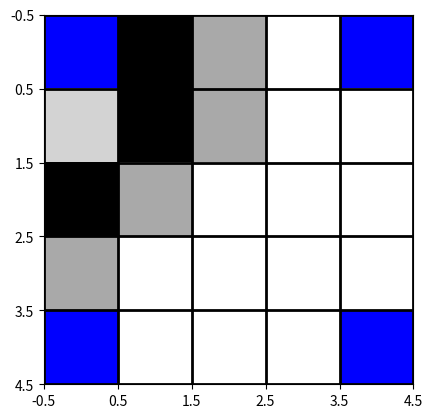

The matplotlib source for this figure:
#!/usr/bin/env python
# coding: utf-8



import numpy as np
from scipy.special import comb
from itertools import combinations
from scipy.io import mmread, mminfo
from itertools import chain

#for grid drawing only:
import matplotlib.pyplot as plt
from matplotlib import colors


# ### Start of Elimination Ordering.

# #### Normalize Stage

class elimination_ordering_class:
    def __init__(self, graph, visualization=False, p=0, q=0):
        '''function for data initialization, returns:
        - e vector placeholder
        - weight vector w
        - empty merge forest
        - first zero and last zero idxes
        - deleted bool array
        '''
        n = graph.shape[0]
        self.e = np.array([-1]*n) #for now the placeholder is an array of -1
        self.w = np.array([1]*n) #weight vector for merge forest
        self.merge_forest = np.zeros((n,n)) #merge forest for assessment criteria
        self.deleted = np.array([False]*n)
        self.first_zero = 0; self.last_zero = -1
        
        #for visualization
        self.round = 0
        self.visu = False
        if visualization:
            self.visu = True
            self.place_loc = np.zeros(n) #if the placement occurs in separate then set the element as "-1"
            self.rounds_e = np.zeros(n) #indicate the rounds of which the vertex is eliminated from
            
        #for grid information only:
        self.p = p #row
        self.q = q #col
        
        #specialized for normalize stage visualization:
        self.R_switch = False #true if sum(R_counters) >= 0 
        self.R_counters = np.zeros(6) #each index is for each rule, Ri = R_counters_{i-1}
        self.R_strings = [] #to be printed at the end of normalize stage
            
    '''Normalize Stage'''
    '''preliminaries:
    - node == vertex ("vertices" for plural)
    - nodes' index start at 0
    - all graphs and trees are represented in matrix farm
    - valency is the sum of the edges' weights of a node, i.e. the sum of the row in a corresponding index, in numpy:
        np.sum(graph[node_idx])
    - currently, the matrix is assumed to be symmetric (undirected)
    - a fill is only calculated during the elimination, not during the algorithm process to get the elimination ordering,
    and a fill is A[i][j] = 1 iff A[i][k] = A[k][i] = A[j][k] = A[k][j] = 1 then A[i][k] = A[k][i] = A[j][k] = A[k][j] = 0
    - the diagonal element is always ignored (must be zero'd first if it's nonzero)
    - non zeros' values doesn't matter (unweighted), it's always binary (0,1)
    '''

    #normalize stage:
    def normalize(self, graph):
        if self.visu and self.round < 1:
            #print("\n++++ Normalization Stage ++++") 
            self.R_strings.append("++++ Normalization Stage ++++") #print this only if normalize is not empty
        #global deleted, e, w, first_zero, last_zero, merge_forest
        n = n_init = graph.shape[0] #number of nodes
        '''e = np.array([-1]*n) #for now the placeholder is an array of -1
        w = np.array([1]*n) #weight vector for merge forest
        merge_forest = np.zeros((n,n)) #merge forest for assessment criteria'''
        modified = np.array([1]*n) #modified = 1, otherwise 0'''


        #normalize stage
        #for now, cyclic ordering assumption: start from the 1st index to last idx, hence for-loop
        #need merge check for every node passed, by w[i] > 1
        #print("i, n, m, valency, e, summodified, firstzero, lastzero")
        while np.sum(modified) > 0:
            #print()
            #for i in range(n_init):
            '''for visu purpose, use the self.round'''
            if self.visu and self.round < 1:
                self.R_strings.append("++ new normalization cycle ++")
                self.R_strings.append("++ i, n, valency, m ++")
            for i in range(n_init):
                #check if it is already deleted, if yes, skip:
                if self.deleted[i]: #deleted in prev round
                    modified[i] = 0 #set modified to 0
                    #print("already deleted:",i)
                    continue
                if np.sum(modified) == 0:
                    break
                #recalculate all of the values:
                n = get_total_nodes(graph, n_init) #recalculate n by excluding zero vectored rows (disconnected vertices)
                valencies = np.array([np.sum(graph[j]) for j in range(n_init)]) #needs to recalculate the valency for each update due to the graph-change
                mean_valency = np.sum(valencies)/n #get mean valency
                max_valency = np.max(valencies) #get max valency
                valency = np.sum(graph[i]) #get vertex's valency
                m = np.min([mean_valency, np.floor(n**(1/4) + 3)])
                #m = np.floor(n**(1/4) + 3) #probably this is the correct interpretiation
                #print("mean_valency, np.floor(n**(1/4) + 3)",mean_valency, np.floor(n**(1/4) + 3))
                neighbours = np.where(graph[i] == 1)[0] #get the neighbours of i
                #print(i,n,m,valency,e,np.sum(modified),first_zero, last_zero)
                #print("neighbours",neighbours)
                #check all of the conditions based on the valency
                if valency == n-1:
                    ##always check for merge - i.e w[i] > 1
                    if self.w[i] > 1:
                        ordered_list = get_ordered_list_merged_vertex(self.merge_forest, i)
                        len_e = len(self.e)
                        len_ord_list = len(ordered_list)
                        self.e[len_e + self.last_zero - len_ord_list + 1 : len_e + self.last_zero + 1] = ordered_list #lastzero placement
                        if self.visu:
                            self.rounds_e[ordered_list] = self.round
                        self.last_zero -= len_ord_list #decrement last zero by the size of the ordered list 
                    else:
                        #add to the last zero and decrement the indexer:
                        self.e[self.last_zero] = i
                        if self.visu:
                            self.rounds_e[i] = self.round
                        self.last_zero -= 1
                    graph[i] = graph[:,i] = 0  #remove from graph by deleting edges
                    self.deleted[i] = True
                    #graph = np.delete(graph, i, 0) #delete from graph -- this should be the proper deletion method, though not sure if it's faster
                    #graph = np.delete(graph, i, 1)
                    modified[neighbours] = 1 #set neighbours as modified
                    if self.visu and self.round < 1:
                        self.R_strings.append(str(i)+" "+ str(n)+" "+ str(valency)+" "+ str(m)+ "||rule 1, place "+str(i)+" last")
                        self.R_counters[0] += 1
                        self.R_switch = True
                elif (valency > np.ceil(n/2)) and (valency == max_valency):
                    if self.w[i] > 1:
                        ordered_list = get_ordered_list_merged_vertex(self.merge_forest, i)
                        len_e = len(self.e)
                        len_ord_list = len(ordered_list)
                        self.e[len_e + self.last_zero - len_ord_list + 1 : len_e + self.last_zero + 1] = ordered_list
                        if self.visu:
                            self.rounds_e[ordered_list] = self.round
                        self.last_zero -= len_ord_list
                    else:
                        self.e[self.last_zero] = i
                        if self.visu:
                            self.rounds_e[i] = self.round
                        self.last_zero -= 1
                    graph[i] = graph[:,i] = 0
                    self.deleted[i] = True
                    modified[neighbours] = 1
                    if self.visu and self.round < 1:
                        self.R_strings.append(str(i)+" "+ str(n)+" "+ str(valency)+" "+ str(m)+ "||rule 2, place "+str(i)+" last")
                        self.R_counters[1] += 1
                        self.R_switch = True
                elif valency <= 1:
                    #e.insert(0, i) #place vertex first
                    if self.w[i] > 1:
                        ordered_list = get_ordered_list_merged_vertex(self.merge_forest, i)
                        len_e = len(self.e)
                        len_ord_list = len(ordered_list)
                        self.e[self.first_zero : self.first_zero + len_ord_list] = ordered_list #insert by firstzero pos
                        if self.visu:
                            self.rounds_e[ordered_list] = self.round
                        self.first_zero += len_ord_list #increment the first zero by the size of the ordered list
                    else:
                        #add to the first zero pos and increment the indexer:
                        self.e[self.first_zero] = i
                        if self.visu:
                            self.rounds_e[i] = self.round
                        self.first_zero += 1
                    graph[i] = graph[:,i] = 0
                    self.deleted[i] = True
                    modified[neighbours] = 1
                    if self.visu and self.round < 1:
                        self.R_strings.append(str(i)+" "+ str(n)+" "+ str(valency)+" "+ str(m)+ "||rule 3, place "+str(i)+" first")
                        self.R_counters[2] += 1
                        self.R_switch = True
                elif valency == 2:
                    #e.insert(0, i)
                    if self.w[i] > 1:
                        ordered_list = get_ordered_list_merged_vertex(self.merge_forest, i)
                        len_e = len(self.e)
                        len_ord_list = len(ordered_list)
                        self.e[self.first_zero : self.first_zero + len_ord_list] = ordered_list #insert by firstzero pos
                        if self.visu:
                            self.rounds_e[ordered_list] = self.round
                        self.first_zero += len_ord_list
                    else:
                        #add to the first zero pos and increment the indexer:
                        self.e[self.first_zero] = i
                        if self.visu:
                            self.rounds_e[i] = self.round
                        self.first_zero += 1
                    graph[neighbours[0]][neighbours[1]] = graph[neighbours[1]][neighbours[0]] = 1 #make edge between them -- fill the value of the cell with 1
                    graph[i] = graph[:,i] = 0
                    self.deleted[i] = True
                    modified[neighbours] = 1
                    if self.visu and self.round < 1:
                        self.R_strings.append(str(i)+" "+ str(n)+" "+ str(valency)+" "+ str(m)+ "||rule 4, place "+str(i)+" first")
                        self.R_counters[3] += 1
                        self.R_switch = True
                elif (valency <= m) and (clique_check(graph, neighbours)):
                    #e.insert(0, i)
                    if self.w[i] > 1:
                        ordered_list = get_ordered_list_merged_vertex(self.merge_forest, i)
                        #print("tree[i]",np.where(merge_forest[i] == 1))
                        len_e = len(self.e)
                        len_ord_list = len(ordered_list)
                        self.e[self.first_zero : self.first_zero + len_ord_list] = ordered_list #insert by firstzero pos
                        if self.visu:
                            self.rounds_e[ordered_list] = self.round
                        self.first_zero += len_ord_list
                        #print("place multiple nodes",ordered_list)
                    else:
                        #add to the first zero pos and increment the indexer:
                        #print("place one node")
                        self.e[self.first_zero] = i
                        if self.visu:
                            self.rounds_e[i] = self.round
                        self.first_zero += 1
                    graph[i] = graph[:,i] = 0
                    self.deleted[i] = True
                    modified[neighbours] = 1
                    if self.visu and self.round < 1:
                        self.R_strings.append(str(i)+" "+ str(n)+" "+ str(valency)+" "+ str(m)+ "||rule 5, place "+str(i)+" first")
                        self.R_counters[4] += 1
                        self.R_switch = True
                elif (valency <= m): 
                    bool_subset, j_node = check_subset(graph, neighbours) #gamma(i) \subset j^uptack, j \in gamma(i)
                    if bool_subset:
                        self.merge_forest[j_node][i] = 1 #merge i into j, add directed edge j->i
                        self.w[j_node] += 1 #increment weight
                        graph[i] = graph[:,i] = 0
                        self.deleted[i] = True
                        modified[neighbours] = 1
                        if self.visu and self.round < 1:
                            self.R_strings.append(str(i)+" "+ str(n)+" "+ str(valency)+" "+ str(m)+ "||rule 6, merged"+str(i)+"to"+str(j_node))
                            self.R_counters[5] += 1
                            self.R_switch = True
                modified[i] = 0 #set vertex as unmodified
        
            #print per cycle here:
            if self.visu and self.R_switch and self.round < 1:
                for s in self.R_strings:
                    print(s)
                self.R_strings = [] #empty the strings container
                self.R_switch = False #turn switch off
        #return e, w, first_zero, last_zero, merge_forest
        #return first_zero, last_zero
        
    '''Separate Stage'''
    def separate(self, graph):
        #global deleted, e, w, first_zero, last_zero, merge_forest
        if self.visu and self.round < 1:
            print("\n---- Separation stage ----")
        n_init = graph.shape[0] #actual graph size

        '''RCM part'''
        #1, d=0, pick vertex e with max valency:
        d_prime = 0
        #n_nodes = get_total_nodes(graph, graph.shape[0]) #current total nodes
        valencies = np.array([np.sum(graph[i]) for i in range(n_init)])
        e_sep = np.argmax(valencies) #get the node with max valency
        if self.visu and self.round < 1:
            print("step 1, e, valency[e]:", e_sep, valencies[e_sep], "\n")
        
        #2, need to find a set of M with max distansce from e, which requires BFS or djikstra:
        #print("#2: ")
        distances, _ = dijkstra_shortest_path(graph, e_sep)
        #print("distances",distances)
        conn_components = np.where(distances != np.inf)[0] #indexes of connected components within the subgraph where e resides
        conn_distances = distances[conn_components] #distances of connected components (distances excluding inf)
        s = conn_components.shape[0] #total connected components
        d = np.max(conn_distances) #max distance from e
        M = np.where(distances == d)[0] #set of vertices with max distance from e
        #print("n_init, valencies, e_sep, s, d, M, conn_distances")
        #print(n_init, valencies, e_sep, s, d, M, conn_distances)
        
        #n_k debugging:
        n = np.zeros(int(d)+1)
        for i in range(0,int(d)+1):
            n[i] = np.where(conn_distances == i)[0].shape[0]
        if self.visu and self.round < 1:
            print("step 2, d, M, s:",d,M,s)
            print("n_k:",n, "\n")

        #3, if d'>d, d'=d, pick a vertex from M with max valency, back to 2 if the first e is close to the second e
        loopcount = 0 #for repetition statistics
        while d>d_prime:
            if self.visu and self.round < 1:
                print("step 3: ")
                print("d > d', goto 2\n")
            #print("d, d_prime, e_sep",d, d_prime, e_sep)
            d_prime = d
            max_vertex,_ = get_max_valency(M, valencies)
            #print("M, valencies",M, valencies)
            e_sep = max_vertex

            #do 2 again:
            distances, _ = dijkstra_shortest_path(graph, e_sep)
            conn_components = np.where(distances != np.inf)[0] #indexes of connected components within the subgraph where e resides
            conn_distances = distances[conn_components] #distances of connected components (distances excluding inf)
            s = conn_components.shape[0] #total connected components
            d = np.max(conn_distances) #max distance from e
            M = np.where(distances == d)[0] #set of vertices with max distance from e
            loopcount+=1
            
            #n_k debugging:
            n = np.zeros(int(d)+1)
            for i in range(0,int(d)+1):
                n[i] = np.where(conn_distances == i)[0].shape[0]
            if self.visu and self.round < 1:
                print("step 2, d, M, s:",d,M,s)
                print("n_k:",n, "\n")
        #print("RCM loopcount", loopcount)
        #print("n_init, valencies, e_sep, s, d, M, conn_distances")
        #print(n_init, valencies, e_sep, s, d, M, conn_distances)
        '''end of RCM'''
        d = int(d)

        #3.5, get the n_k from e, 0<=k<=d, d=max distance, k \in Z
        #print("#3.5: n_k from e, 0<=k<=d, d=max distance")
        '''
        max_d = np.max(conn_distances).astype(int)
        n_arr = np.zeros(max_d+1)
        for i in range(0,max_d+1):
            n_arr[i] = np.where(conn_distances == i)[0].shape[0]
        '''
        
        '''temporarily fill all N for visualization:'''
        N = []
        for i in range(0, d+1):
            N.append(np.where(distances == i)[0])
        #print("N",N, e_sep)
        '''end of N temp'''
        
        #3.75, fill u_k, 0=<k<d; then look for k_0 where u_k_0 is closest to s/2:
        u = np.zeros(d)
        u[0] = s - n[0]
        for i in range(1,d):
            u[i] = u[i-1] - n[i]
        min_diff = np.inf
        min_idx = None
        threshold = s/2

        for i in range(d):
            diff = np.abs(u[i] - threshold)
            if diff < min_diff:
                min_diff = diff
                min_idx = i
        
        
        #3.8, find k in {k0-1,k0,k0+1}\cap{1:d-1} with smallest n_k OR largest (n_{k+1} - n_k):
        cap = np.intersect1d([min_idx - 1, min_idx, min_idx + 1], np.array(range(1,d)))
        
        '''
        #smalles n_k:
        n_candidates = n[cap]
        idx = np.argmin(n_candidates)
        k = cap[idx]
        '''
        
        #largest n_{k+1} - n_k:
        n_candidates = [np.abs(n[c+1]-n[c]) for c in cap]
        idx = np.argmax(n_candidates)
        k = cap[idx]
        
        
        if self.visu and self.round < 1:
            print("u_k =",u)
            print("s/2 =",threshold)
            print("k0 = ",min_idx)
            #print("n_candidates (k in {k_0-1,k_0,k_0+1}\cap{1:d-1} with smallest n_k) =",n_candidates)
            print("n_candidates (k in {k_0-1,k_0,k_0+1}\cap{1:d-1} with largest n_{k+1} - n_k) =",n_candidates)
            print("k =",k)
        #4, initialization of several variables:
        ##NOTE: there are two n's, n_k and n_{k+1}, which will be used for comparison in a condition.
        #print("#4: ")
         
        '''temporarily disable blocks below:'''
        #k=0;
        #N=[np.array([e_sep])]; n=[1]; u = s-1;
        '''end of cc'''
        tried = np.array([0]*n_init); tried[e_sep] = 1

        seploop = 0
        if self.visu and self.round < 1:
            print("step 4:")
        '''
        #disable while loop
        while True:
        '''
        if self.visu and self.round < 1:
            print("k =",k)
        #first line:
        #gamma_{k+1}(e):=get neighbours/set of points from e with the distance of k+1
        '''temporarily disable N and n assignments'''
        #N_next = np.where(distances == k+1)[0] #get the set of neighbours with distance = k+1
        #N.append(N_next)
        #n.append(len(N[k+1])) #or sum of weights?
        '''end of N and n assignments'''
        #u -= n[k+1]
        #print("k,N,n,u",k,N,n,u)

        #print("n_arr[k] <= n_arr[k+1] < n_arr[k+2]",n_arr[k] <= n_arr[k+1] < n_arr[k+2])

        #print("k+2, len(n_arr), d",k+2, len(n_arr), d)
        '''
        if k+2 < len(n_arr): #temporary fix, by skipping the block if k+2 >= len(n)
            if (n_arr[k] <= n_arr[k+1] < n_arr[k+2]):
                k += 1
                continue
        '''
        
        '''
        #disable while loop:
        if (k < d-1) and (n[k] <= n[k+1] < n[k+2]) and (u > 0.4*s): #another fix, by adding more skip-conditions
            k += 1
            if self.round < 1:
                print("(k < d-1) and (n[k] <= n[k+1] < n[k+2]) and (u > 0.4*s) condition reached, increment k")
            continue
        '''
        

        #second line, determining "in degrees":
        #c = {} #need to know which c corresponds to which node, so probably use a dictionary
        c = np.zeros(n_init)
        #j_idxs = N[k+1] #to keep track the used node indexes
        for node_j in N[k+1]: #indexing not by nodes' indices, but by c's internal index
            gamma_j = np.where(graph[node_j] == 1)[0]
            c[node_j] = (np.intersect1d(gamma_j, N[k])).shape[0]
            #print("gamma_j, N[k]",gamma_j, N[k])
        #print("c[j_idxs]",c[j_idxs])

        #third line, determining the "out-weights" (weights from normalization stage):
        #b = {} #same reason with c
        b = np.zeros(n_init)
        #i_idxs = N[k]
        for node_i in N[k]:
            gamma_i = np.where(graph[node_i] == 1)[0]
            out_w_nodes = np.intersect1d(gamma_i, N[k+1])
            b[node_i] = np.sum(self.w[out_w_nodes]) #w = weights from normalization, need to know which value belongs to which
            #print("gamma_i, N[k+1]",gamma_i, N[k+1])
        #print("b",b)

        
        '''
        #disable while loop
        if (u > 0.4*s) and (n[k+1] < n[k]): #threshold = 0.4s
            if self.round < 1:
                print("(u > 0.4*s) and (n[k+1] < n[k]) reached, breaking loop")
            break
        '''
        
        '''display grid here'''
        '''in step 4 before the inner while loop a display
        of the vertices as a p x q gray image - encode distances <k,k,k+1,>k+1
        as light gray, black, dark gray, white. You can stop the algorithm
        after the first round; then larger instances can be created.'''
        if self.visu and self.round < 1:
            print("****grid display:")
            print("grid for k =",k)
            Nbk = []; Nak = []

            Nbk = list(chain.from_iterable(N[:k]))
            #print("n",n)
            try: 
                Nak = list(chain.from_iterable(N[k+2:]))
            except:
                print("n[k+2] unreachable")

            #transform vertex index to coordinate:
            #flatten N<k + N_k + N_k+1 + N>k+1:

            A = np.zeros((self.p, self.q)) #matrix color placeholder
            #fill color on coordinate:
            for i in range(self.p*self.q):
                vertex_id = i
                x_idx = vertex_id%self.q
                y_idx = int(vertex_id/self.q)
                #fill color on x_idx, y_idx:
                if vertex_id in Nbk:
                    #print(x_idx, y_idx, "light gray")
                    A[y_idx, x_idx] = 1
                elif vertex_id in N[k]:
                    #print(x_idx, y_idx, "black")
                    A[y_idx, x_idx] = 2
                elif vertex_id in N[k+1]:
                    #print(x_idx, y_idx, "darkgray")
                    A[y_idx, x_idx] = 3
                elif vertex_id in Nak:
                    #print(x_idx, y_idx, "white")
                    A[y_idx, x_idx] = 4
                #else:
                    #print(x_idx, y_idx, "blue")
            #print(A)
            data = A+0.5 #for colouring purpose, the range is between discrete numbers
            #print(data)
            # create discrete colormap
            colours = ['blue', '#d3d3d3','black','#A9A9A9', 'white']
            cmap = colors.ListedColormap(colours)
            bounds = np.arange(0, len(colours)+1, 1)
            norm = colors.BoundaryNorm(bounds, cmap.N)
            fig, ax = plt.subplots()
            ax.imshow(data, cmap=cmap, norm=norm, origin="upper")
            # draw gridlines
            ax.grid(which='major', axis='both', linestyle='-', color='k', linewidth=2)
            ax.set_xticks(np.arange(-.5, self.q, 1));
            ax.set_yticks(np.arange(-.5, self.p, 1));
            plt.show()
            print("****end of grid display")
        '''end of grid display'''
        
        
        #fourth line:
        if self.visu and self.round < 1:
            print("while n_k > 0: ")
        while n[k] > 0:
            #print("n[k]>0",n[k] > 0)
            '''
            if (u > 0.4*s) and (n[k+1] < n[k]): #threshold = 0.4s
                #print("(u > 0.4*s) and (n[k+1] < n[k])",(u > 0.4*s) and (n[k+1] < n[k]))
                break
            '''
            #place i with largest b_i last: (the rule should follow the placement rule in normalization)
            #new condition to check, when b_i = 0, then break:
            if np.sum(b) == 0:
                if self.visu and self.round < 1:
                    print("all b_i are zero, break loop")
                #print("k,d,b,c",k,d,b,c)
                break
            
            placed = np.argmax(b)
            #print("placed",placed)
            ##start of temporary fix
            #if b[placed] > 0: #meaning, gamma(i) \intersect N_{k+1} is not {}
            if self.w[placed] > 1:
                ordered_list = get_ordered_list_merged_vertex(self.merge_forest, placed)
                len_e = len(self.e)
                len_ord_list = len(ordered_list)
                self.e[len_e + self.last_zero - len_ord_list + 1 : len_e + self.last_zero + 1] = ordered_list
                self.last_zero -= len_ord_list
                if self.visu:
                    self.place_loc[ordered_list] = -1
                    self.rounds_e[ordered_list] = self.round
            else:
                self.e[self.last_zero] = placed
                if self.visu:
                    self.place_loc[placed] = -1
                    self.rounds_e[placed] = self.round
                self.last_zero -= 1
            graph[placed] = graph[:,placed] = 0
            self.deleted[placed] = True
            if self.visu and self.round < 1:
                print("largest b_i =",b[placed],", placed",placed,"last")
            b[placed] = 0 #remove from b
            
            #print("e,fz,lz after placement:",e,first_zero,last_zero)
            #decrement s, n_k, c_j:
            #print("s,n[k],c",s,n[k],c)
            s -= 1; n[k] -= 1; c[N[k+1]] -= 1
            ##end of temporary fix#
            #print("s,n[k],c",s,n[k],c)
            #if c_j == 0: ......
            #drop c_j from N; incr u; decr n[k+1]:
            for node_j in N[k+1]:
                if c[node_j] == 0:
                    N[k+1] = N[k+1][N[k+1] != node_j] #drop cj from N
                    u += 1; n[k+1] -= 1
                    #print("N, u, n, c[node_j]",N, u, n, c[node_j])
                    if self.visu and self.round < 1:
                        print("drop c_j = 0, j =",node_j)
        
        '''
        #disable while loop
        if n[k] == 0: 
            if self.round < 1:
                print("n_k = 0, break")
            break
        '''
        tried[N[k]] = 1 #mark all i \in N_k as tried
        
        '''
        #disable while loop
        k += 1 #, increment k
        '''
        
        if self.visu and self.round < 1:
            print("increment k, k =",k)
        seploop+=1

                #break #for loop breaking purpose during tests -- removed on actual scenario
            #break #for loop breaking purpose during tests -- removed on actual scenario

    '''Combining both normalize and separate stage'''
    def elimination_ordering(self, graph, log=False):
        #alternate normalize and separate while the graph is not empty
        #i=0
        while np.sum(graph) > 0:
            '''for visu:'''
            if self.visu and self.round < 1:
                print("===================================")
                print(">>>> Round Iteration",self.round,":")
            '''end of visu'''
            if np.sum(graph) == 0:
                break
            if log:
                print("Normalize:")
            self.normalize(graph)
            if log:
                print("e, w, first_zero, last_zero, deleted", self.e, self.w, self.first_zero, self.last_zero, np.where(self.deleted == True))
            if np.sum(graph) == 0:
                break
            '''for visu; print normalize results'''
            if self.visu and self.round < 1:
                print("current e_vector: ",self.e)
                print()
            '''end of visu'''
            if log:
                print("\n Separate:")
            self.separate(graph)
            '''for visu; print separate results'''
            if self.visu and self.round < 1:
                print("current e_vector: ",self.e)
                print()
            '''end of visu'''
            if log:
                print("e, w, first_zero, last_zero, deleted \n", self.e, self.w, self.first_zero, self.last_zero, np.where(self.deleted == True))
            #print(graph, merge_forest)
            if log:
                print("==================NEW ROUND======================= \n")
            #i += 1
            
            self.round += 1
        return self.e 
         
    
    
'''normalize-helper functions:'''
#for transforiming tree matrices to ordered list
def topological_sort_tree(tree_in):
    #look for the "first" node, which is the node with no incoming edges:
    tree = np.copy(tree_in) #copy the tree so the input wont be affected
    size = tree.shape[0]
    S = []
    for i in range(size):
        #need to exclude disconnected nodes by checking row-wise too:
        if np.sum(tree[:,i]) == 0:
            if np.sum(tree[i]) > 0:
                S.append(i)
    #print("S",S)

    enque = lambda q, x: q.append(x)
    deque = lambda q: q.pop(0)
    #kahn's algorithm for topological sort (https://en.wikipedia.org/wiki/Topological_sorting):
    #input: tree, first_nodes
    L = []
    while len(S) > 0:
        n = deque(S)
        L.append(n)
        ms = np.where(tree[n] == 1)[0]    #look for set of destination nodesf rom n (neighbours)
        #for each node m with an edge e from n to m:
        for m in ms:
            tree[n][m] = 0 #remove edge e from the graph
            if np.sum(tree[:,m]) == 0: #if m has no other incoming edges then
                enque(S, m) #insert m into S
    #there should be a final check whether the graph still has some edges, but it isnt necessary for tree cases since trees wont have DAG
    return L

#Breadth-First-Search traversal algorithm:
def BFS(graph, source):
    n_init = graph.shape[0]
    q = []
    enque = lambda q, x: q.append(x)
    deque = lambda q: q.pop(0)
    visited = np.array([0]*n_init)
    #distances = np.array([0]*n_init)
    visited[source] = 1
    enque(q, source)
    q_counter = 1 #to keep track how many neighbours enqueued
    path = []
    while q:
        v = deque(q)
        q_counter = q_counter - 1
        neighbours = np.where(graph[v] == 1)[0] #enque all v's neighbours (gamma(v))
        for node_i in neighbours:
            if (visited[node_i] == 0) and (node_i not in q):
                enque(q, node_i)
                visited[node_i] = 1
                q_counter += 1
        #print(v, neighbours, q, q_counter, depth)
        path.append(v)
    return path

#get ordered list from merge forest
def get_ordered_list_merged_vertex(tree, placed_vertex):
    '''algorithm for tree-tracing that covers all scenarios:
    0. transpose the tree (to get the reverse order), due to the nature of the merge procedure, the leaves will be the roots
    1. topological sort to get the root(s)
    2. determine the roots by checking the connections between vertices
    3. if there are more than one roots:
        BFS traverse starting from the placed node to get the ordered lists
    else:
        just use the list from the topological sort as the ordered list
    '''
    #print("edges:", np.where(tree.T == 1))
    topological_list = topological_sort_tree(tree.T)
    #print("topological_list",topological_list)
    '''
    print("topological_list",topological_list)
    print(tree)
    print(tree.T)
    '''
    #check the number of roots and get the corresponding roots:
    #length = len(topological_list)
    roots = [topological_list[0]]
    for i_elem in topological_list:
        non_root_found = False
        for j_elem in topological_list:
            if i_elem != j_elem:
                if tree.T[i_elem][j_elem] == 0:
                    #print(i_elem, j_elem)
                    roots.append(j_elem)
                else:
                    non_root_found = True
                    break
        if non_root_found:
            break
    #print("roots",roots)
    #if more than one roots, do BFS starting from the placed node, else just use the topological_list:
    ordered_list = None
    #print("ordlist bfs reversed:",list(reversed(BFS(tree, placed_vertex))))
    if len(roots) > 1:
        #ordered_list = BFS(tree.T, placed_vertex)
        ordered_list = list(reversed(BFS(tree, placed_vertex)))
        #print("orderedlist bfs",ordered_list)
    else:
        ordered_list = topological_list
        #print("orderedlist",topological_list)
    #print("ordered_list",ordered_list)
    return ordered_list

#clique checker:
def clique_check(graph, vertices_idx):
    #get subgraph, by slicing indexes:
    subgraph = graph[vertices_idx][:,vertices_idx]
    n = subgraph.shape[0]
    #check for clique from subgraph:
    upper_tri = subgraph[np.triu_indices(n, 1)]
    return np.sum(upper_tri) == comb(n, 2)

#subset checker:
def check_subset(graph, neighbours):
    bool_subset = False
    j_get = None
    for j_node in neighbours:
        #probably need to be stopped earlier? instead of taking the last neighbour index
        gamma_j = np.where(graph[j_node] == 1)[0]
        j_T = np.append(gamma_j, j_node) #j^up_tack = j union gamma(j):= j added to its neighbours
        if set(neighbours).issubset(set(j_T)): #gamma(i) \subset j^up_tack
            bool_subset = True
            j_get = j_node
            break #stop when found
    return bool_subset, j_get

#more accurate way of checking the total nodes within a graph, since the edge is represented 
#by the value of A[i][j] cell, e.g if i <-> j is connected, it means A[i][j] = A[j][i] 1, otherwise 0, 
#so the size of the matrix may not correspond to the total number of nodes
def get_total_nodes(graph, row_size):
    counter = 0
    for i in range(row_size):
        if np.sum(graph[i]) > 0:
            counter += 1
    return counter

'''end of normalize stage helper'''
         
'''separate stage helper'''
'''dijkstra https://en.wikipedia.org/wiki/Dijkstra%27s_algorithm''' 
#function to help djikstra algorithm:
def get_min_distance_vertex(Q, distances):
    min_dist = float("inf")
    min_v = None
    for v in range(Q.shape[0]):
        if (distances[v] < min_dist) and (Q[v] == 1):
            min_dist = distances[v]
            min_v = v
    return min_dist, min_v

#start of dijkstra algorithm:
def dijkstra_shortest_path(graph, source):
    #n_init = get_total_nodes(graph, graph.shape[0])
    n_init = graph.shape[0]
    Q = np.array([1]*n_init)
    #print(Q)
    #source = root = 0
    distances = np.array([float("inf")]*n_init) #set distance vector
    distances[source] = 0
    prev = np.array([None]*n_init)

    while np.sum(Q) > 0:
        _, u = get_min_distance_vertex(Q, distances) #get the vertex with minimum distance
        Q[u] = False #remove u from Q
        neighbours = np.where(graph[u] == 1)[0]
#        print("len(Q), neighbours",len(Q), neighbours)
        for v in neighbours:
            if Q[v] == 1:
                alt = distances[u] + graph[u][v] #distance is equal to the weight of the edge between u and v
                if alt < distances[v]:
                    distances[v] = alt
                    prev[v] = u
                #print(alt)
    return distances, prev

#function to find max valency from nodes
def get_max_valency(subset_nodes, valencies):
    max_valency = -float("inf")
    max_vertex = None
    for m in subset_nodes:
        if valencies[m] > max_valency:
            max_valency = valencies[m]
            max_vertex = m
    return max_vertex, max_valency
'''end of helper'''



'''Utilities'''
def eliminate(graph, elimination_order, join_tree=False):
    '''elimination function: eliminates the vertices based on the order resulted from elimination ordering algorithms
    - takes in the vertices order from the any elimination ordering algorithms (e.g. METIS' nested dissection)
    - fill will be added when the "center" of the vertex is eliminated, e.g., 1-2-3, eliminate 2, fill(1-3), fill_count+=1
    - for now, assume the fill will be comb(n,2), so if there are 3 vertices which depend on an eliminated vertex, there will be 6 fills
    - if join_tree = True, then the procedure of generating C_v and separator indexes for join tree will be executed, otherwise it will be skipped
    '''
    count_fill = 0
    if join_tree:
        C_vs = []
        sep_idxs = []
    for v in elimination_order:
        #find neighbours and fill the fill-in indexes:
        K_v = np.where(graph[v] == 1)[0]
        #C_v = np.union1d(v, K_v)
        if join_tree:
            C_v = np.array([v] + [w for w in K_v])
            sep_idx = 0 #separator index of (J|K), e.g. 5|29, meaning sepidx = 0; 52|9, meaning sepidx = 1
            C_vs.append(C_v); sep_idxs.append(sep_idx)
        fill_idxs = list(combinations(K_v, 2))
        if len(fill_idxs) > 0:
            for fill in fill_idxs:
                if graph[fill[0]][fill[1]] == 0:
                    graph[fill[0]][fill[1]] = graph[fill[1]][fill[0]] = 1
                    count_fill += 1
        graph[v] = graph[:,v] = 0 #eliminate v
    return_data = None
    if join_tree:
        return_data = (count_fill, graph, C_vs, sep_idxs) 
    else:
        return_data = (count_fill, graph)
    return return_data


def absorption(e, C_vs, sep_idxs):
    '''absorption method, takes in elimination ordering, C_v and separator indexes'''
    length = len(e)
    absorbed = np.array([False]*length)
    for i in range(length):
        #print("C_vs[i]", C_vs[i])
        for j in range(i, length): #absorb into the earliest:
            if (set(C_vs[j]) < set(C_vs[i])) and (absorbed[j] == False): #check if C_v[j] is in C_v[i]
                sep_idxs[i] += sep_idxs[j]+1 #move separator of i by sep_idx[j]+1
                absorbed[j] = True #delete C_v[j] by marking it as "abvsorbed"

    C_vs = np.array(C_vs)
    C_vs = np.delete(C_vs, np.where(absorbed == True)[0])
    sep_idxs = np.delete(sep_idxs, np.where(absorbed == True)[0])
    #print(C_vs, sep_idxs)
    #calculate C_v and K_v sizes:
    length = C_vs.shape[0]
    C_sizes = np.array([C_v.shape[0] for C_v in C_vs]) 
    K_sizes = np.array([C_sizes[i]-sep_idxs[i]-1 for i in range(length)]) #K_size = C_size - sep_idx - 1
    max_C = np.max(C_sizes)
    max_K = np.max(K_sizes)
    return C_sizes, K_sizes, max_C, max_K

def adj_mat_to_metis_file(graph, filename):
    '''write adjacency matrix to file'''
    first_line = np.array([graph.shape[0], int(np.sum(graph)/2)]) #[nodes, edges]
    adj_list = []
    for i in range(graph.shape[0]):
        neighbours = np.where(graph[i] == 1)[0]
        neighbours += 1
        adj_list.append(neighbours)
    adj_list = np.array(adj_list)

    with open(filename,"w") as f:
        f.write(str(first_line[0])+" "+str(first_line[1])+"\n")
        for i in range(adj_list.shape[0]):
            for j in range(adj_list[i].shape[0]):
                f.write(str(adj_list[i][j])+" ")
            f.write("\n")
    print("writing",filename,"done!")

def iperm_to_orderlist(filename):
    '''read iperm from ndmetis and convert it to list'''
    f = open(filename, "r")
    order = []
    for x in f:
        order.append(int(x))
    order = np.array(order)
    #according to metis documentatoin:
    actual_order = np.zeros(order.shape[0])
    for i in range(order.shape[0]):
        actual_order[i] = np.where(order == i)[0]
    actual_order = actual_order.astype(np.int64, copy=False)
    return actual_order

def load_matrix_market(filename, get_mat_meta=False):
    '''test using matrices from matrix market'''
    #filename = "matrices/bcsstm01.mtx.gz"
    metadata = mminfo(filename)
    Matrix = mmread(filename)
    A = Matrix.toarray()
    #print(A)
    #print(np.nonzero(A))
    '''preprocess the matrix'''
    A = A.astype(np.int64, copy=False)
    '''    
    #symmetrize the matrix:
    A = A + A.T
    #print("symmetrize:")
    #print(A)
    #set diagonals to zero:
    np.fill_diagonal(A, 0)
    #print("diag")
    #print(A)
    #if a nonzero element is >0 or <0, set it to 1:
    #print("nz")
    A[np.nonzero(A)] = 1
    #print(A)
    '''
    if get_mat_meta:
        return A, metadata
    else:
        return A

def bipartization(G):
    '''square -> bipartite'''
    A = np.copy(G)
    len_A = A.shape[0]
    B = np.zeros([len_A*2, len_A*2])
    len_B = B.shape[0]
    B[:len_A,len_A:len_B] = A #top right
    B.T[:len_A,len_A:len_B] = A #bottome left
    B[np.nonzero(B)] = 1
    return B    

def symmetrization(G):
    '''square -> symmetric'''
    A = np.copy(G)
    #symmetrize the matrix:
    A = A + A.T
    #set diagonals to zero:
    np.fill_diagonal(A, 0)
    #if a nonzero element is >0 or <0, set it to 1:
    #print("nz")
    A[np.nonzero(A)] = 1
    return A

def grid_generator(p, q, k, p_dep=0, q_dep=0):
    '''p*q grid generator, p = row, q = col
    if p_dep = 1: p=q,
    elif p_dep = 2: p=q**2
    else p is an input parameter
    if q_dep = 1: q = 2**k
    else q is an input parameter
    '''
    if q_dep == 1:
        q = 2**k
    if p_dep == 1:
        p = q
    elif p_dep == 2:
        p = q**2
    #print('p,q',p,q)
    grid = np.zeros((p*q, p*q)) #grid matrix
    diag = np.ones(q)
    sub_grid = np.zeros((q,q))
    np.fill_diagonal(grid[q:], diag) #lower diagonal main grid
    np.fill_diagonal(grid[:,q:], diag) #upper diagonal main grid
    np.fill_diagonal(sub_grid[1:], diag) #lower diagonal for subgrid
    np.fill_diagonal(sub_grid[:,1:], diag) #upper diagonal for subgrid
    for i in range(p):
        grid[i*q:(i*q)+q, i*q:(i*q)+q] = sub_grid
    return grid


    


if __name__ == "__main__":
    p=5 #grid row
    q=5 #grid col
    grid = grid_generator(p,q,0) #generate grid matrix
    
    #elimination ordering:
    EO = elimination_ordering_class(grid, visualization=True, p=p, q=q) #must be on global scope
    e = EO.elimination_ordering(grid)
    print(e, EO.place_loc, EO.rounds_e)
    grid = grid_generator(p,q,0) #generate grid matrix
    fills,_ = eliminate(grid, e)
    print("fills = ",fills)
